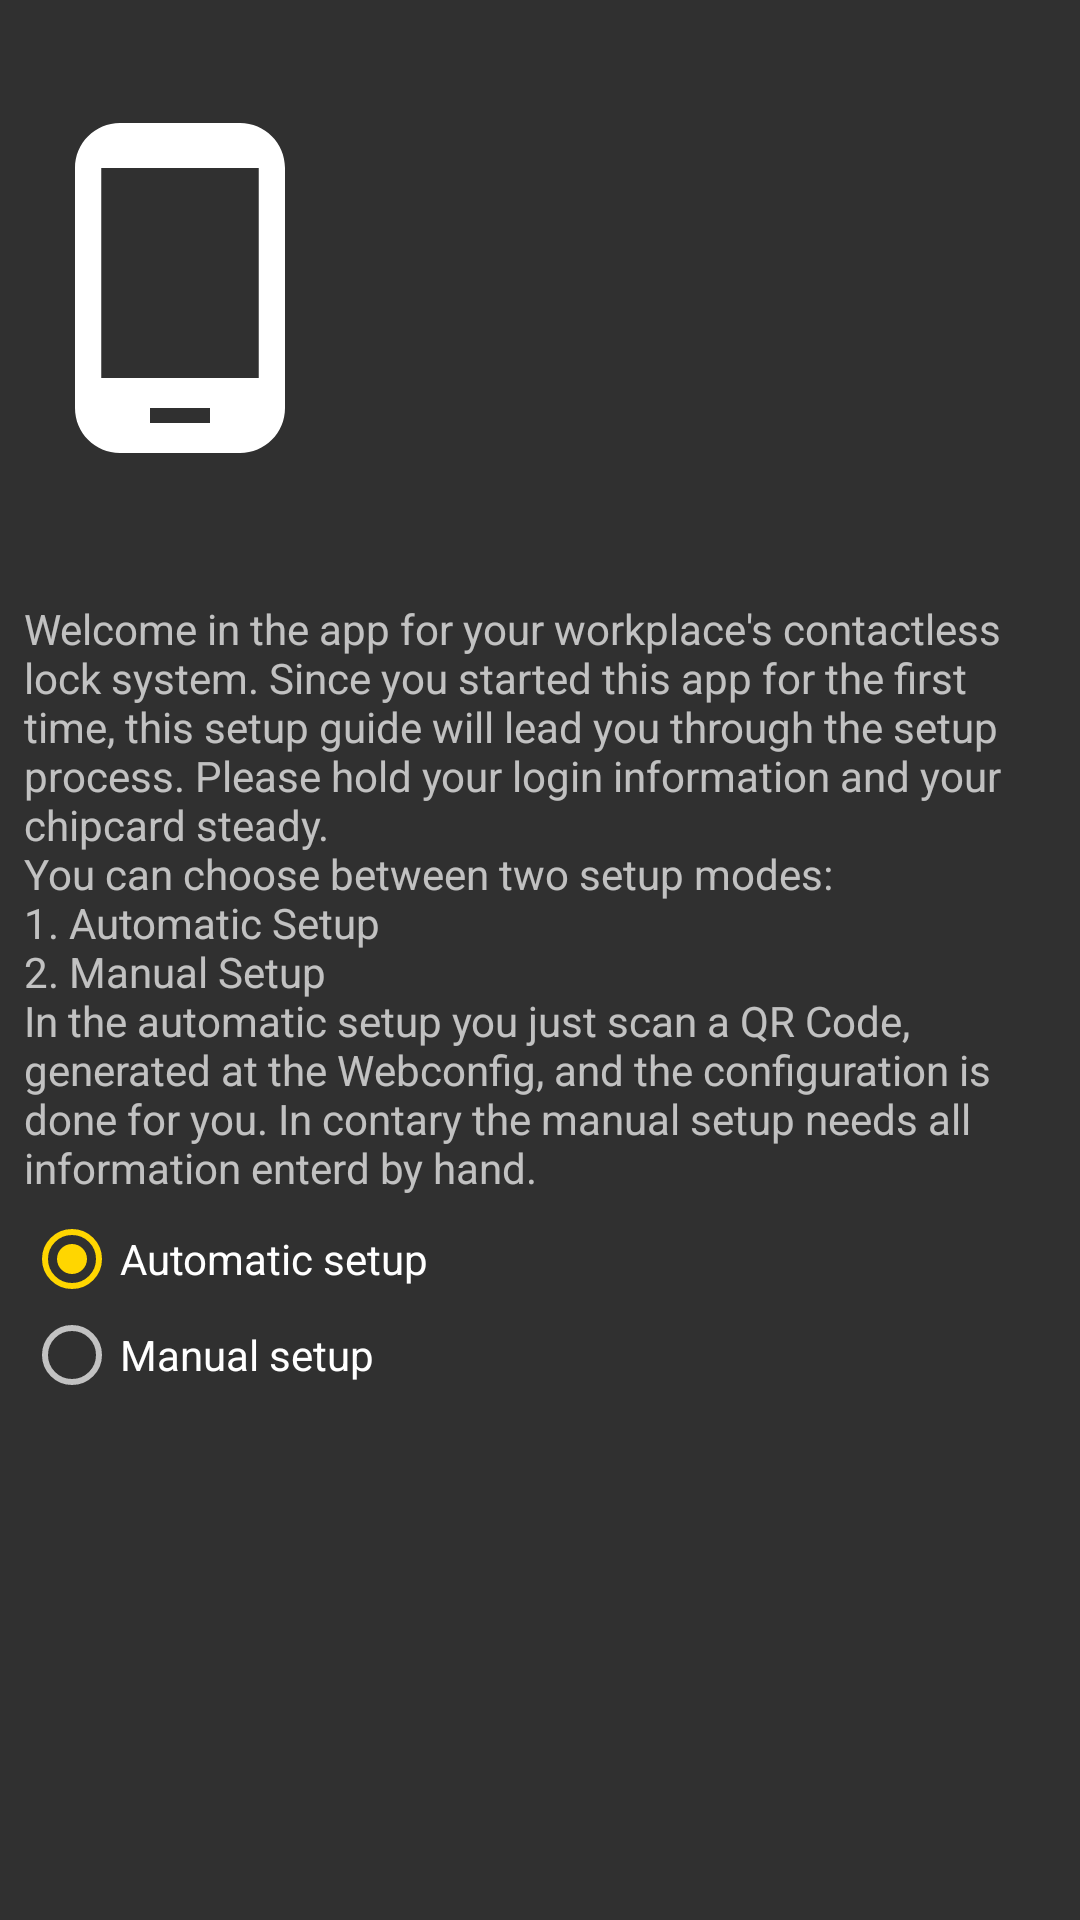

Layout XML and referenced resources for this Android screen:
<!-- AndroidManifest.xml: application theme ApplicationTheme -->
<!-- res/layout/setup_fragment0.xml -->
<?xml version="1.0" encoding="utf-8"?>
<androidx.constraintlayout.widget.ConstraintLayout xmlns:android="http://schemas.android.com/apk/res/android"
    xmlns:app="http://schemas.android.com/apk/res-auto"
    xmlns:tools="http://schemas.android.com/tools"
    android:id="@+id/setup1"
    android:layout_width="match_parent"
    android:layout_height="match_parent"
    tools:context=".ui.setup.Setup1">

    <ImageView
        android:id="@+id/imageView4"
        android:layout_width="0dp"
        android:layout_height="wrap_content"
        app:layout_constraintEnd_toStartOf="@+id/imageView5"
        app:layout_constraintStart_toStartOf="parent"
        app:layout_constraintTop_toTopOf="parent"
        app:srcCompat="@drawable/ic_phone_android_black_24dp"
        tools:src="@tools:sample/avatars" />

    <ImageView
        android:id="@+id/imageView5"
        android:layout_width="0dp"
        android:layout_height="wrap_content"
        android:adjustViewBounds="false"
        android:cropToPadding="true"
        android:visibility="invisible"
        app:layout_constraintEnd_toStartOf="@+id/imageView6"
        app:layout_constraintStart_toEndOf="@+id/imageView4"
        app:layout_constraintTop_toTopOf="parent"
        app:srcCompat="@drawable/ic_transmitting"
        tools:src="@tools:sample/avatars" />

    <ImageView
        android:id="@+id/imageView6"
        android:layout_width="0dp"
        android:layout_height="wrap_content"
        android:visibility="invisible"
        app:layout_constraintEnd_toEndOf="parent"
        app:layout_constraintStart_toEndOf="@+id/imageView5"
        app:layout_constraintTop_toTopOf="parent"
        app:srcCompat="@drawable/ic_lock_open_black_24dp"
        tools:src="@tools:sample/avatars" />

    <ImageView
        android:id="@+id/imageView7"
        android:layout_width="0dp"
        android:layout_height="0dp"
        app:srcCompat="@drawable/ic_cvd_logo"
        android:visibility="invisible"
        app:layout_constraintBottom_toTopOf="@+id/scrollView2"
        app:layout_constraintEnd_toEndOf="parent"
        app:layout_constraintStart_toStartOf="parent"
        app:layout_constraintTop_toTopOf="parent" />

    <ScrollView
        android:id="@+id/scrollView2"
        android:layout_width="0dp"
        android:layout_height="0dp"
        app:layout_constraintBottom_toBottomOf="parent"
        app:layout_constraintEnd_toEndOf="parent"
        app:layout_constraintStart_toStartOf="parent"
        app:layout_constraintTop_toBottomOf="@+id/imageView4">

        <androidx.constraintlayout.widget.ConstraintLayout
            android:layout_width="match_parent"
            android:layout_height="wrap_content">

            <TextView
                android:id="@+id/textView"
                android:layout_width="0dp"
                android:layout_height="wrap_content"
                android:layout_marginStart="8dp"
                android:layout_marginTop="8dp"
                android:layout_marginEnd="8dp"
                android:layout_marginBottom="8dp"
                android:text="@string/setup_welcome"
                android:textAlignment="textStart"
                app:layout_constraintBottom_toTopOf="@+id/radioGroup"
                app:layout_constraintEnd_toEndOf="parent"
                app:layout_constraintHorizontal_bias="1.0"
                app:layout_constraintStart_toStartOf="parent"
                app:layout_constraintTop_toTopOf="parent" />

            <RadioGroup
                android:id="@+id/radioGroup"
                android:layout_width="0dp"
                android:layout_height="wrap_content"
                android:layout_marginStart="8dp"
                android:layout_marginTop="5dp"
                android:layout_marginEnd="8dp"
                android:checkedButton="@+id/radioButtonAuto"
                app:layout_constraintEnd_toEndOf="parent"
                app:layout_constraintStart_toStartOf="parent"
                app:layout_constraintTop_toBottomOf="@+id/textView">

                <RadioButton
                    android:id="@+id/radioButtonAuto"
                    android:layout_width="match_parent"
                    android:layout_height="wrap_content"
                    android:layout_weight="0"
                    android:text="@string/setup_selectAuto" />

                <RadioButton
                    android:id="@+id/radioButtonManual"
                    android:layout_width="match_parent"
                    android:layout_height="wrap_content"
                    android:layout_weight="0"
                    android:text="@string/setup_selectManual" />

            </RadioGroup>
        </androidx.constraintlayout.widget.ConstraintLayout>
    </ScrollView>
</androidx.constraintlayout.widget.ConstraintLayout>
<!-- resources referenced by this layout -->
<resources>
  <!-- drawable ic_cvd_logo: vector/xml drawable (drawable, 86329 chars, omitted) -->
  <!-- drawable ic_lock_open_black_24dp (drawable) -->
  <vector android:height="192dp" android:tint="#FFFFFF"
      android:viewportHeight="24.0" android:viewportWidth="24.0"
      android:width="192dp" xmlns:android="http://schemas.android.com/apk/res/android">
      <path android:fillColor="#FF000000" android:pathData="M12,17c1.1,0 2,-0.9 2,-2s-0.9,-2 -2,-2 -2,0.9 -2,2 0.9,2 2,2zM18,8h-1L17,6c0,-2.76 -2.24,-5 -5,-5S7,3.24 7,6h1.9c0,-1.71 1.39,-3.1 3.1,-3.1 1.71,0 3.1,1.39 3.1,3.1v2L6,8c-1.1,0 -2,0.9 -2,2v10c0,1.1 0.9,2 2,2h12c1.1,0 2,-0.9 2,-2L20,10c0,-1.1 -0.9,-2 -2,-2zM18,20L6,20L6,10h12v10z"/>
  </vector>
  <!-- drawable ic_phone_android_black_24dp (drawable) -->
  <vector android:height="192dp" android:tint="#FFFFFF"
      android:viewportHeight="24.0" android:viewportWidth="24.0"
      android:width="192dp" xmlns:android="http://schemas.android.com/apk/res/android">
      <path android:fillColor="#FF000000" android:pathData="M16,1L8,1C6.34,1 5,2.34 5,4v16c0,1.66 1.34,3 3,3h8c1.66,0 3,-1.34 3,-3L19,4c0,-1.66 -1.34,-3 -3,-3zM14,21h-4v-1h4v1zM17.25,18L6.75,18L6.75,4h10.5v14z"/>
  </vector>
  <!-- drawable ic_transmitting (drawable) -->
  <vector android:height="192dp" android:viewportHeight="24"
      android:viewportWidth="11.511818" android:width="96dp" xmlns:android="http://schemas.android.com/apk/res/android">
      <path android:fillColor="#ffffff"
          android:pathData="M6.5455,0 L4.3636,2.1818c5.4218,5.4218 5.4218,14.2145 0,19.6364L6.5455,24c6.6218,-6.6218 6.6218,-17.3673 0,-24zM2.1818,4.3636 L0,6.5455C3.0109,9.5564 3.0109,14.4436 0,17.4545l2.1818,2.1818c4.2109,-4.2109 4.2109,-11.0509 0,-15.2727z" android:strokeWidth="1.09090912"/>
  </vector>
  <string name="setup_selectAuto">Automatic setup</string>
  <string name="setup_selectManual">Manual setup</string>
  <string name="setup_welcome">Welcome in the app for your workplace\'s contactless lock system. Since you started this app for the first time, this setup guide will lead you through the setup process. Please hold your login information and your chipcard steady.\nYou can choose between two setup modes:\n1. Automatic Setup\n2. Manual Setup\nIn the automatic setup you just scan a QR Code, generated at the Webconfig, and the configuration is done for you. In contary the manual setup needs all information enterd by hand.</string>
  <style name="ApplicationTheme" parent="Theme.AppCompat">
          <item name="colorPrimary">@color/colorPrimary</item>
          <item name="colorPrimaryDark">@color/colorPrimaryDark</item>
          <item name="colorAccent">@color/colorAccent</item>
          <item name="android:statusBarColor">?attr/colorPrimaryDark</item>
      </style>
  <color name="colorPrimary">#3f51b5</color>
  <color name="colorPrimaryDark">#303f9f</color>
  <color name="colorAccent">#ffd600</color>
</resources>
